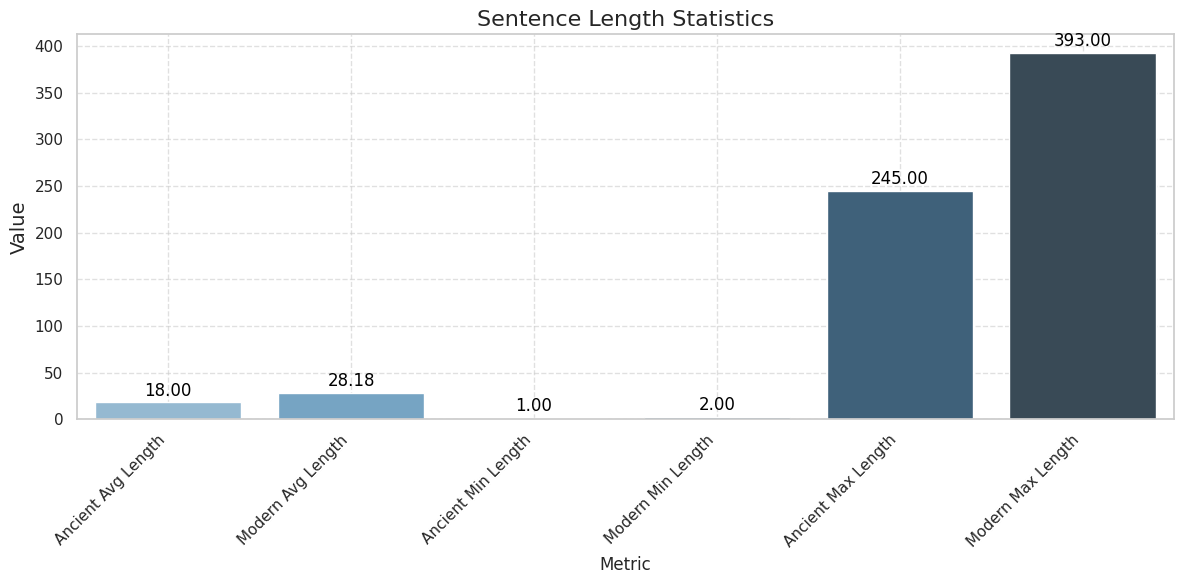

Python code for this plot:
import matplotlib.pyplot as plt
import seaborn as sns
import pandas as pd

# 数据
length_metrics = {
    'Metric': ['Ancient Avg Length', 'Modern Avg Length', 'Ancient Min Length', 'Modern Min Length', 'Ancient Max Length', 'Modern Max Length'],
    'Value': [18.0, 28.18, 1, 2, 245, 393]
}

# 将数据转换为DataFrame
df_length = pd.DataFrame(length_metrics)

# 设置图表样式
sns.set(style="whitegrid")

# 创建子图
plt.figure(figsize=(12, 6))

# 绘制条形图
sns.barplot(x='Metric', y='Value', data=df_length, palette='Blues_d')
plt.title('Sentence Length Statistics', fontsize=16)
plt.ylabel('Value', fontsize=14)
plt.xticks(rotation=45, horizontalalignment='right')

# 标注具体数值
for p in plt.gca().patches:
    plt.gca().annotate(f'{p.get_height():.2f}', (p.get_x() + p.get_width() / 2., p.get_height()),
                       ha='center', va='baseline', fontsize=12, color='black', xytext=(0, 5), textcoords='offset points')

# 调整布局和字体
plt.tight_layout()
plt.rcParams['font.sans-serif'] = ['SimHei']  # 用来正常显示中文标签
plt.rcParams['axes.unicode_minus'] = False  # 用来正常显示负号

# 显示网格线
plt.grid(True, linestyle='--', alpha=0.6)

plt.show()
